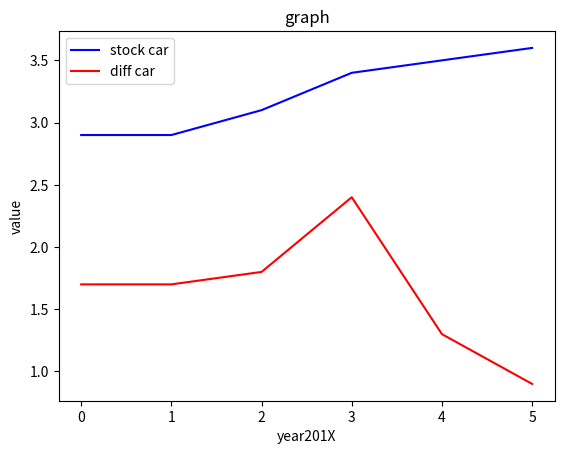

The script that saved this image:
import numpy as np
import matplotlib.pyplot as plt
x = [0,1,2,3,4,5]
y = [2.9,2.9,3.1,3.4,3.5,3.6]
fig = plt.figure()
ax1 = fig.add_subplot(111)
ax1.set_title('graph')
ax1.set_xlabel('year201X')
ax1.set_ylabel('value')
ax1.plot(x,y,c='b',label='stock car')
a = [0,1,2,3,4,5]
b = [1.7,1.7,1.8,2.4,1.3,0.9]
ax1.plot(a,b,c='r',label='diff car')
leg = ax1.legend(loc='upper left')
plt.show()
